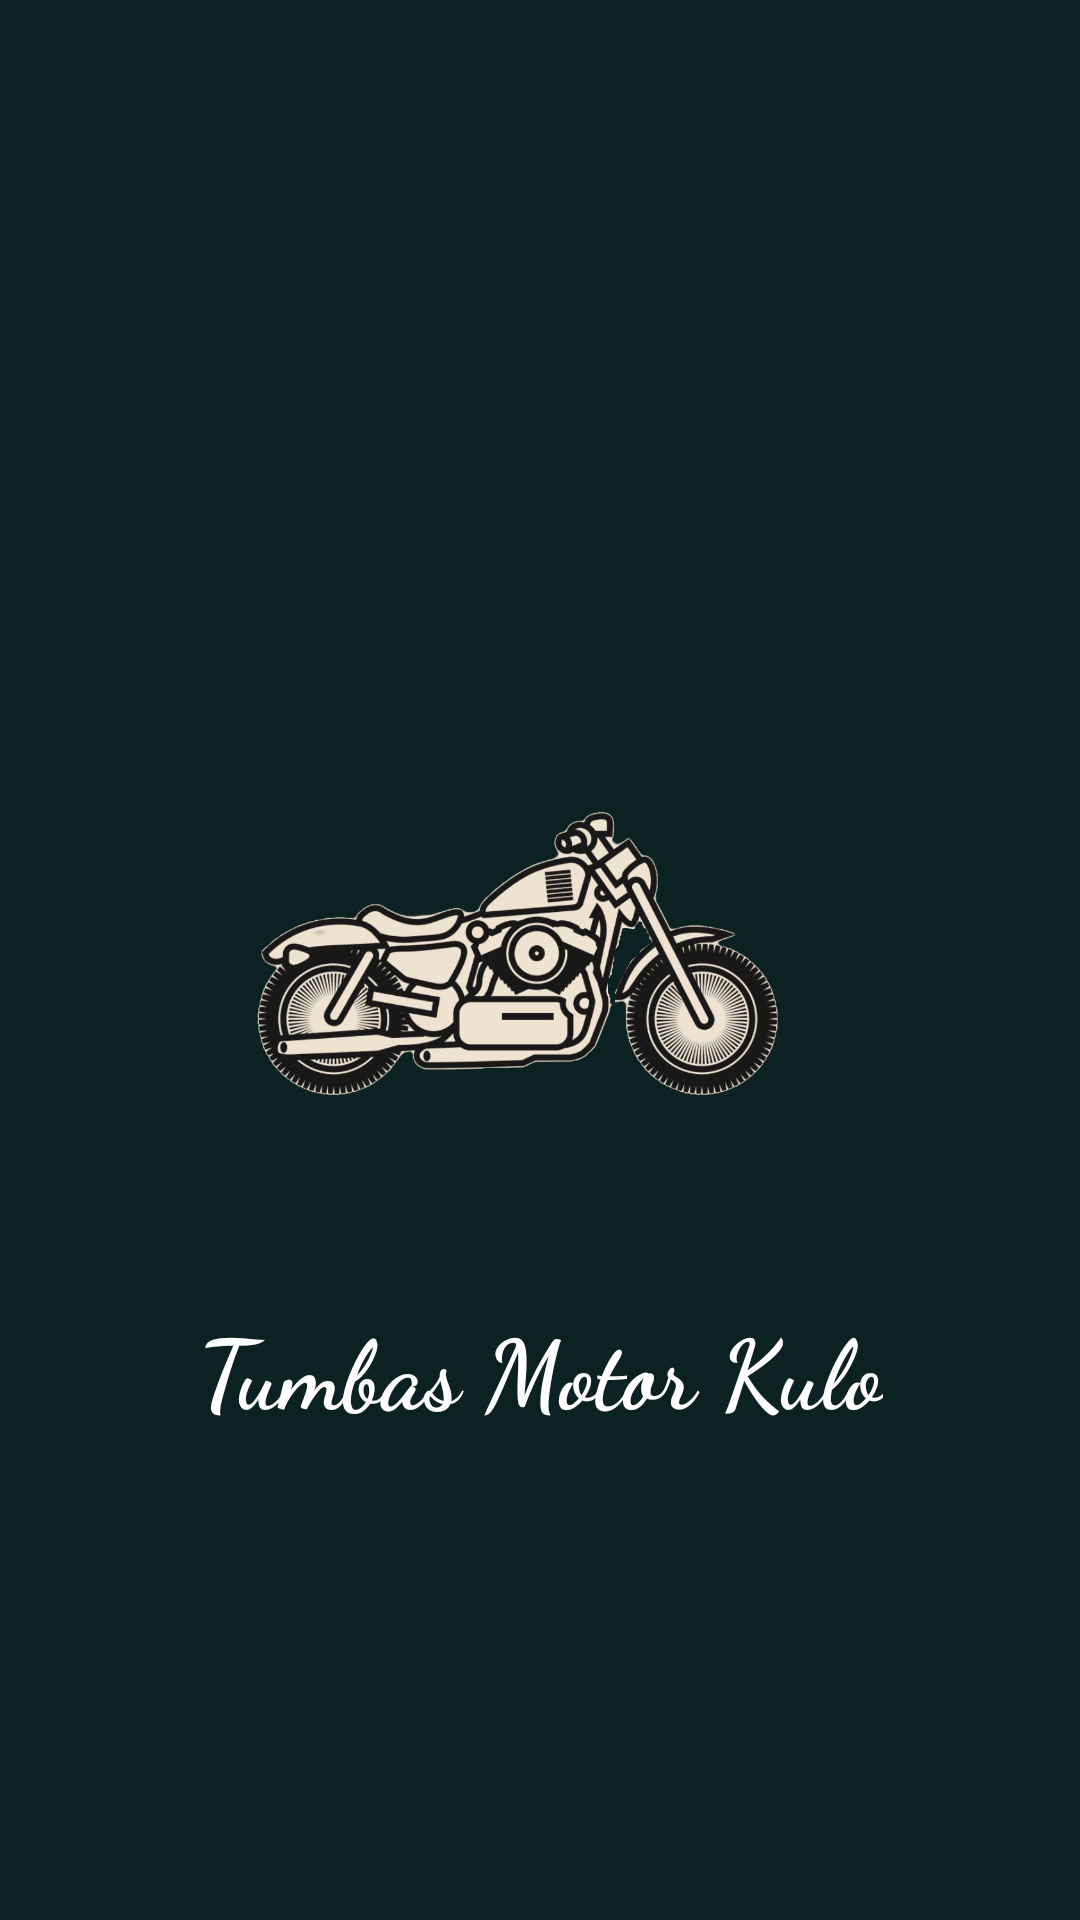

Write the Android layout XML for this screen, with the resource values it uses.
<!-- AndroidManifest.xml: application theme AppTheme.noActionBar -->
<!-- res/layout/activity_splash_screen.xml -->
<?xml version="1.0" encoding="utf-8"?>
<androidx.constraintlayout.widget.ConstraintLayout xmlns:android="http://schemas.android.com/apk/res/android"
    xmlns:app="http://schemas.android.com/apk/res-auto"
    xmlns:tools="http://schemas.android.com/tools"
    android:layout_width="match_parent"
    android:layout_height="match_parent"
    tools:context=".activity.SplashScreenActivity"
    android:background="@color/colorBGGelap">

    <TextView
        android:id="@+id/textView"
        android:layout_width="wrap_content"
        android:layout_height="wrap_content"
        android:fontFamily="cursive"
        android:text="Tumbas Motor Kulo"
        android:textColor="#FFF"
        android:textSize="32sp"
        android:textStyle="bold"
        app:layout_constraintBottom_toBottomOf="parent"
        app:layout_constraintLeft_toLeftOf="parent"
        app:layout_constraintRight_toRightOf="parent"
        app:layout_constraintTop_toBottomOf="@+id/imageView"
        app:layout_constraintVertical_bias="0.079" />

    <ImageView
        android:id="@+id/imageView"
        android:layout_width="200dp"
        android:layout_height="200dp"
        app:layout_constraintBottom_toBottomOf="parent"
        app:layout_constraintEnd_toEndOf="parent"
        app:layout_constraintHorizontal_bias="0.498"
        app:layout_constraintStart_toStartOf="parent"
        app:layout_constraintTop_toTopOf="parent"
        app:layout_constraintVertical_bias="0.499"
        android:src="@drawable/motor" />

</androidx.constraintlayout.widget.ConstraintLayout>
<!-- resources referenced by this layout -->
<resources>
  <color name="colorBGGelap">#0C2121</color>
  <!-- drawable motor: png bitmap (drawable, 197743 bytes) -->
  <style name="AppTheme.noActionBar" parent="Theme.AppCompat.Light.NoActionBar" />
</resources>
